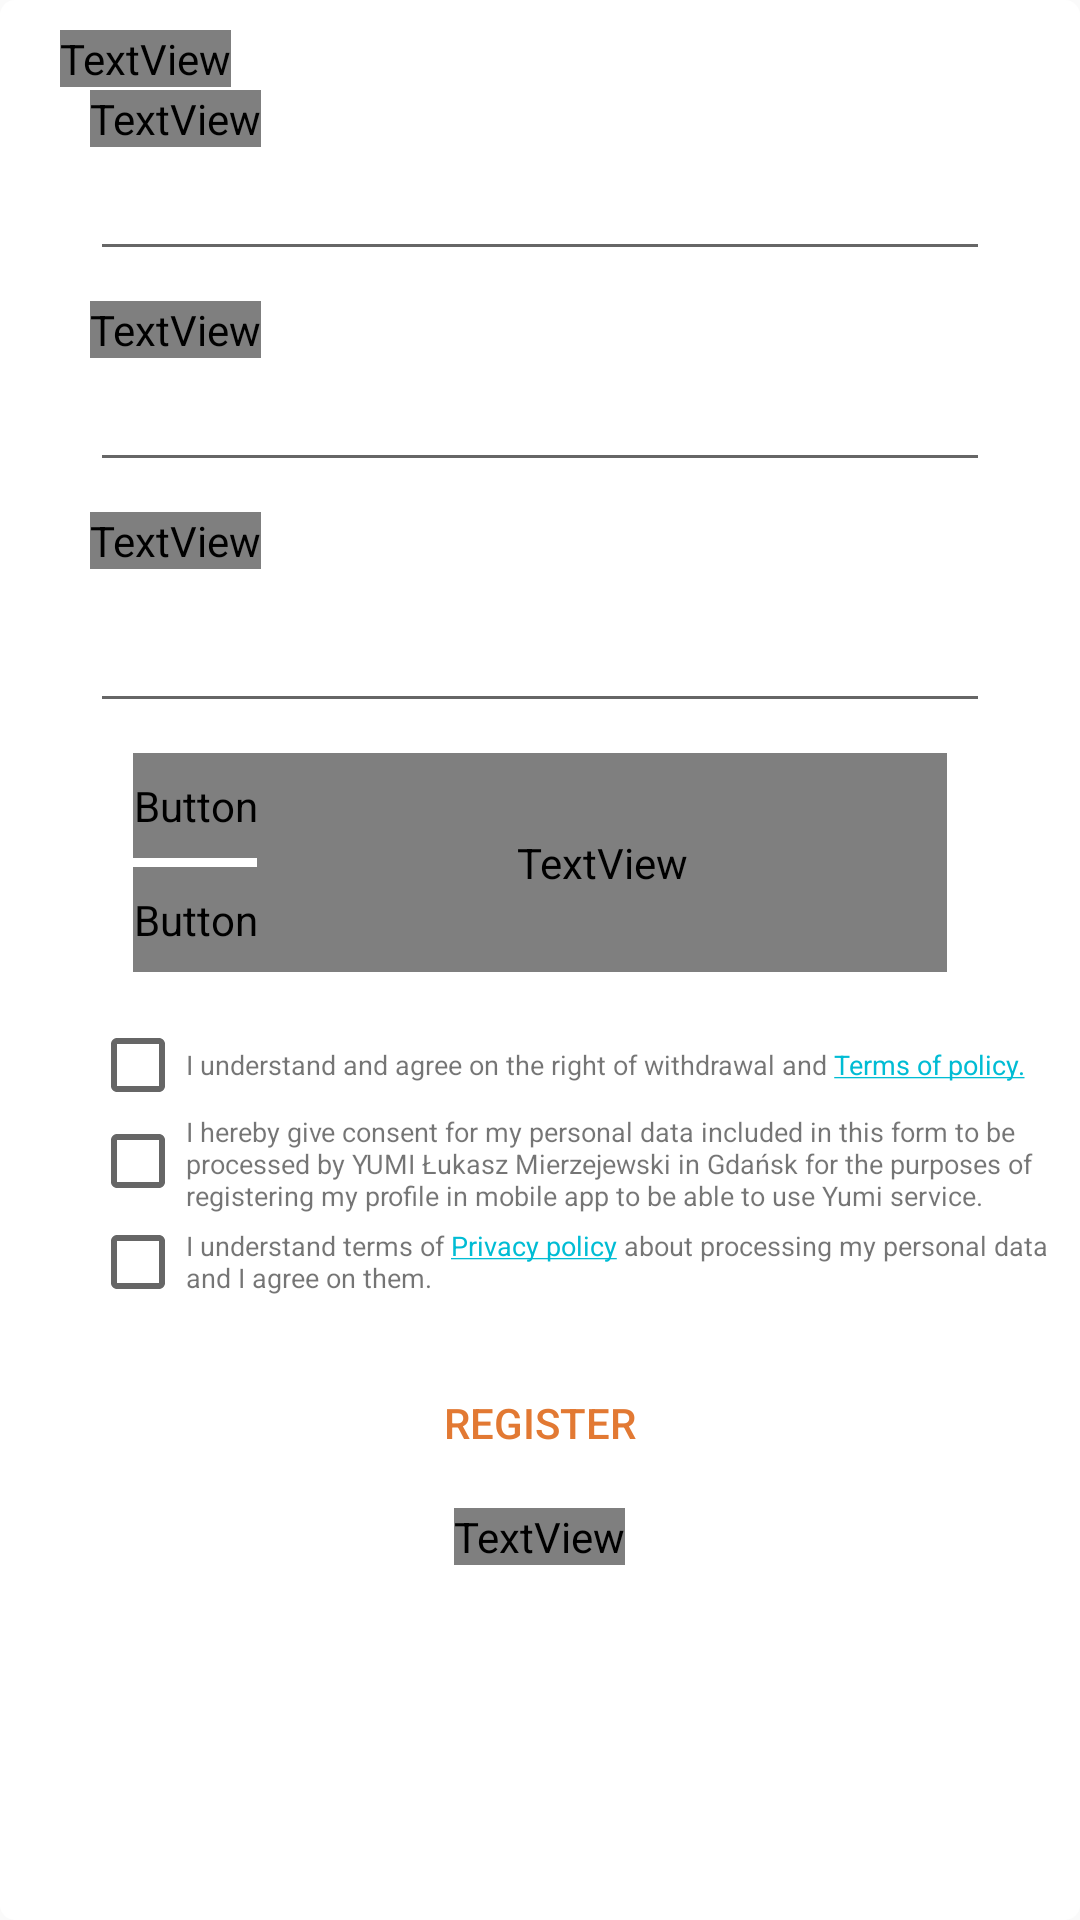

Here is an Android app screen rendered from its layout file. Give the layout XML and the strings, colors and styles it references.
<!-- AndroidManifest.xml: activity theme AppTheme.NoActionBar -->
<!-- res/layout/activity_register2.xml -->
<RelativeLayout xmlns:android="http://schemas.android.com/apk/res/android"
    xmlns:app="http://schemas.android.com/apk/res-auto"
    xmlns:tools="http://schemas.android.com/tools"
    android:layout_width="match_parent"
    android:layout_height="match_parent"
    android:background="@drawable/relative_background"
    tools:context="eco.yumi.Register2Activity"
    android:fillViewport="true"
    android:orientation="vertical">



    <ScrollView
        android:layout_width="wrap_content"
        android:layout_height="wrap_content"
        >

    <RelativeLayout
        android:layout_width="match_parent"
        android:layout_height="wrap_content"
        android:id="@+id/relativeLayout"
        >
        <TextView
            android:layout_width="wrap_content"
            android:layout_height="wrap_content"
            android:text="@string/back"
            android:id="@+id/back2"
            android:layout_marginStart="20dp"
            android:fontFamily="@font/comfortaa"
            android:textSize="12dp"
            android:textColor="@color/colorAccent"
            />
        <TextView
            android:id="@+id/phoneTitle"
            android:layout_width="wrap_content"
            android:layout_height="wrap_content"
            android:layout_alignStart="@+id/phone"
            android:layout_alignParentTop="true"
            android:layout_marginTop="20dp"
            android:fontFamily="@font/comfortaa"
            android:text="@string/phone"
            android:textSize="13dp" />

        <EditText
            android:id="@+id/phone"
            android:layout_width="300dp"
            android:layout_height="wrap_content"
            android:layout_below="@+id/phoneTitle"
            android:layout_centerHorizontal="true"
            android:inputType="phone"
            android:textColorHint="@color/DarkGrey" />

        <TextView
            android:id="@+id/idnTitle"
            android:layout_width="wrap_content"
            android:layout_height="wrap_content"
            android:layout_alignStart="@+id/phone"
            android:layout_below="@id/phone"
            android:layout_marginTop="10dp"
            android:fontFamily="@font/comfortaa"
            android:text="@string/id"
            android:textSize="13dp" />

        <EditText
            android:id="@+id/idno"
            android:layout_width="300dp"
            android:layout_height="wrap_content"
            android:layout_below="@+id/idnTitle"
            android:layout_centerHorizontal="true"
            android:layout_marginEnd="25dp"
            android:inputType="text"
            android:textColorHint="@color/DarkGrey" />

        <TextView
            android:id="@+id/addressTitle"
            android:layout_width="wrap_content"
            android:layout_height="wrap_content"
            android:layout_alignStart="@+id/phone"
            android:layout_below="@id/idno"
            android:layout_marginTop="10dp"
            android:fontFamily="@font/comfortaa"
            android:text="@string/address1"
            android:textSize="13dp" />

        <EditText
            android:id="@+id/address"
            android:layout_width="300dp"
            android:layout_height="wrap_content"
            android:layout_below="@+id/addressTitle"
            android:layout_centerHorizontal="true"
            android:layout_marginEnd="25dp"
            android:layout_marginTop="10dp"
            android:inputType="text"
            android:textColorHint="@color/DarkGrey" />



<LinearLayout
    android:layout_below="@+id/address"
    android:layout_width="wrap_content"
    android:layout_height="wrap_content"
    android:layout_centerHorizontal="true"
    android:layout_marginTop="10dp"
    android:id="@+id/captureTitle">
    <LinearLayout
        android:layout_width="wrap_content"
        android:layout_height="wrap_content"
        android:orientation="vertical">
        <Button
            android:id="@+id/frontCapture"
            android:layout_width="wrap_content"
            android:layout_height="35dp"
            android:layout_gravity="center_vertical"
            android:background="@drawable/button_shape_end"
            android:fontFamily="@font/comfortaa"
            android:textColor="@color/colorPrimary"
            android:text="@string/front"
            android:layout_marginBottom="3dp"/>
            <Button
                android:id="@+id/rearCapture"
                android:layout_width="wrap_content"
                android:layout_height="35dp"
                android:layout_gravity="center_vertical"
                android:fontFamily="@font/comfortaa"
                android:textColor="@color/colorPrimary"
                android:background="@drawable/button_shape_end"
                android:text="@string/rear" />
    </LinearLayout>
    <TextView
        android:id="@+id/capture"
        android:layout_width="230dp"
        android:layout_gravity="fill_vertical"
        android:layout_height="match_parent"
        android:gravity="center_vertical"
        android:fontFamily="@font/comfortaa"
        android:paddingLeft="20dp"
        android:paddingRight="20dp"
        android:text="@string/captureTitle"
        android:textSize="13dp" />
</LinearLayout>
        <LinearLayout
            android:id="@+id/terms"
            android:layout_below="@+id/captureTitle"
            android:layout_width="wrap_content"
            android:layout_marginTop="15dp"
            android:layout_height="wrap_content"
            android:orientation="horizontal"
            >

            <CheckBox
                android:id="@+id/cTerms"
                android:layout_width="wrap_content"
                android:layout_height="wrap_content"
                android:layout_marginStart="30dp"
                android:checked="false"
                android:shadowColor="@color/colorSecondary" />
        <TextView
            android:id="@+id/readme"
            android:layout_width="wrap_content"
            android:layout_gravity="center_vertical"

            android:layout_height="wrap_content"
            android:text="@string/Readme"
            android:textSize="9sp"/>
        </LinearLayout>
        <LinearLayout
            android:id="@+id/terms2"
            android:layout_below="@+id/terms"
            android:layout_width="wrap_content"
            android:layout_height="wrap_content"
            android:orientation="horizontal"
            >


        <CheckBox
                android:id="@+id/cTerms2"
                android:layout_width="wrap_content"
                android:layout_height="wrap_content"
                android:layout_marginStart="30dp"
                android:checked="false"
                android:shadowColor="@color/colorSecondary" />
            <TextView
                android:id="@+id/RODO"
                android:layout_gravity="center_vertical"

                android:layout_width="wrap_content"
                android:layout_height="wrap_content"
                android:text="@string/RODO"
                android:textSize="9sp"/>
        </LinearLayout>
        <LinearLayout
            android:id="@+id/terms3"
            android:layout_below="@+id/terms2"
            android:layout_width="wrap_content"
            android:layout_height="wrap_content"
            android:layout_marginBottom="5dp"
            android:orientation="horizontal"
            >


        <CheckBox
                android:id="@+id/cTerms3"
                android:layout_width="wrap_content"
                android:layout_height="wrap_content"
                android:layout_marginStart="30dp"
                android:checked="false"
                android:shadowColor="@color/colorSecondary" />
            <TextView
                android:id="@+id/policy"
                android:layout_gravity="center_vertical"
                android:layout_width="wrap_content"
                android:layout_height="wrap_content"
                android:text="@string/Policy"
                android:textSize="9sp"/>
        </LinearLayout>

        <Button
            android:id="@+id/register"
            android:layout_width="wrap_content"
            android:layout_height="45dp"
            android:layout_below="@+id/terms3"
            android:layout_centerHorizontal="true"
            android:layout_marginBottom="3dp"
            android:layout_marginTop="10dp"
            android:layout_marginStart="10dp"
            android:background="@drawable/button_shape_start"
            android:paddingLeft="40dp"
            android:paddingRight="40dp"
            android:text="@string/register2"
            android:textColor="@color/colorSecondary" />

        <TextView
            android:layout_width="wrap_content"
            android:id="@+id/foot"
            android:layout_height="wrap_content"
            android:layout_below="@+id/register"
            android:layout_centerHorizontal="true"
            android:layout_marginBottom="3dp"
            android:layout_marginTop="3dp"
            android:fontFamily="@font/comfortaa"
            android:text="2/2"
            android:textSize="13dp" />

    </RelativeLayout>
</ScrollView>
</RelativeLayout>
<!-- resources referenced by this layout -->
<resources>
  <color name="DarkGrey">#6d6d6d</color>
  <color name="colorAccent">#00BCD4</color>
  <color name="colorPrimary">#ffffff</color>
  <color name="colorSecondary">#e27933</color>
  <!-- drawable relative_background (drawable-mdpi) -->
  <?xml version="1.0" encoding="utf-8" ?>
  <selector xmlns:android="http://schemas.android.com/apk/res/android">
      <item>
          <shape android:shape="rectangle" >
              <solid
                  android:color="@color/colorPrimary"
               />
  
  
              <corners
                  android:radius="5dp"
                  />
              <padding
  
                  android:top="10dp"
  
                  android:bottom="10dp" />
          </shape>
      </item>
  </selector>
  <string name="Policy">I understand terms of <a href="http://yumi.eco/polityka-prywatnosci-cookies/">Privacy policy</a> about processing my personal data and I agree on them. </string>
  <string name="RODO">I hereby give consent for my personal data included in this form to be processed by YUMI Łukasz Mierzejewski in Gdańsk for the purposes of registering my profile in mobile app to be able to use Yumi service.</string>
  <string name="Readme">I understand and agree on the right of withdrawal and <a href="http://yumi.eco/regulamin/">Terms of policy.</a> </string>
  <string name="address1">Address</string>
  <string name="back">&lt; Back</string>
  <string name="captureTitle">Send us photo of driving license or national ID (if born in 1994 or earlier)</string>
  <string name="front">FRONT</string>
  <string name="id">Document no.</string>
  <string name="phone">Phone number</string>
  <string name="rear">REAR</string>
  <string name="register2">REGISTER</string>
  <style name="AppTheme.NoActionBar">
          <item name="windowActionBar">false</item>
          <item name="windowNoTitle">true</item>
      </style>
</resources>
